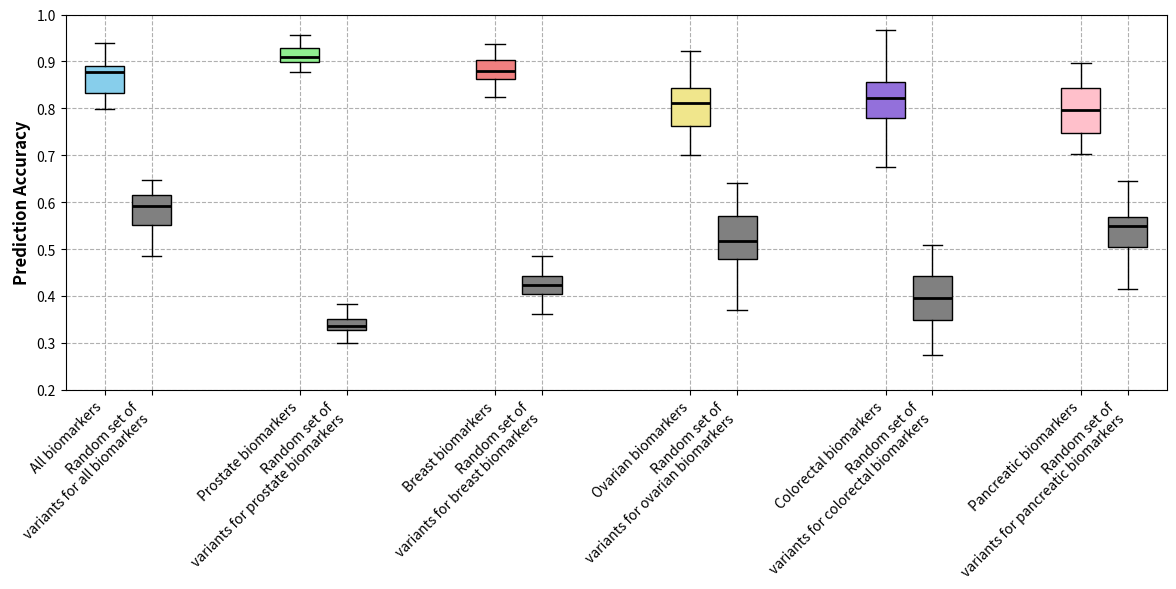

The matplotlib source for this figure:
import numpy as np
import matplotlib.pyplot as plt

# Data setup for each biomarker group and specified lower mean accuracy for random performance
groups = ['All biomarkers', 'Prostate biomarkers', 'Breast biomarkers', 'Ovarian biomarkers', 'Colorectal biomarkers', 'Pancreatic biomarkers']
random_means = [0.6, 0.33, 0.43, 0.51, 0.39, 0.52]

# Generate accuracies for each biomarker group with a specific mean and standard deviation
accuracies = {
    'All biomarkers': np.random.normal(loc=0.87, scale=0.05, size=30),
    'Prostate biomarkers': np.random.normal(loc=0.92, scale=0.02, size=30),
    'Breast biomarkers': np.random.normal(loc=0.88, scale=0.03, size=30),
    'Ovarian biomarkers': np.random.normal(loc=0.83, scale=0.06, size=30),
    'Colorectal biomarkers': np.random.normal(loc=0.82, scale=0.07, size=30),
    'Pancreatic biomarkers': np.random.normal(loc=0.81, scale=0.05, size=30)
}

# Generate random performance data with the same spread as each biomarker group but with lower mean accuracy
random_performance_adjusted = [
    np.random.normal(loc=mean, scale=accuracies[group].std(), size=30)
    for mean, group in zip(random_means, groups)
]

# Define unique colors for each biomarker group similar to previous image
colors = ['skyblue', 'lightgreen', 'lightcoral', 'khaki', 'mediumpurple', 'pink']

# Prepare data for a single box plot
data_to_plot = []
box_labels = []
positions = []

# Adjust positions for tighter grouping
position_index = 1
for group, random_acc_data in zip(groups, random_performance_adjusted):
    # Append cancer biomarker data and random data for each group
    data_to_plot.append(accuracies[group])
    data_to_plot.append(random_acc_data)
    box_labels.append(group)
    box_labels.append(f"Random set of\nvariants for {group.lower()}")
    positions.extend([position_index, position_index + 0.6])  # Tighter gap between pairs
    position_index += 2.5  # Reduced gap between groups

# Create a single box plot with all groups side by side
fig, ax = plt.subplots(figsize=(12, 6))

# Box plot configuration with adjusted positions
bp = ax.boxplot(data_to_plot, patch_artist=True, positions=positions, widths=0.5, showfliers=False)

# Set colors for box plots, alternating between colors for biomarkers and grey for random
for i, box in enumerate(bp['boxes']):
    if i % 2 == 0:
        box.set_facecolor(colors[i // 2])  # Cancer biomarker colors
    else:
        box.set_facecolor('grey')  # Random set color

# Customize medians only
for median in bp['medians']:
    median.set(color='#000000', linewidth=2)

# Adding labels
ax.set_xticks(positions)  # Add ticks for all positions
ax.set_xticklabels(box_labels, rotation=45, ha="right", fontsize=10)
ax.set_ylabel('Prediction Accuracy', fontsize=12, fontweight='bold')
ax.set_ylim(0.2, 1.0)
ax.grid(True, linestyle='--')

# Adjust layout for better readability
plt.tight_layout()
plt.show()
